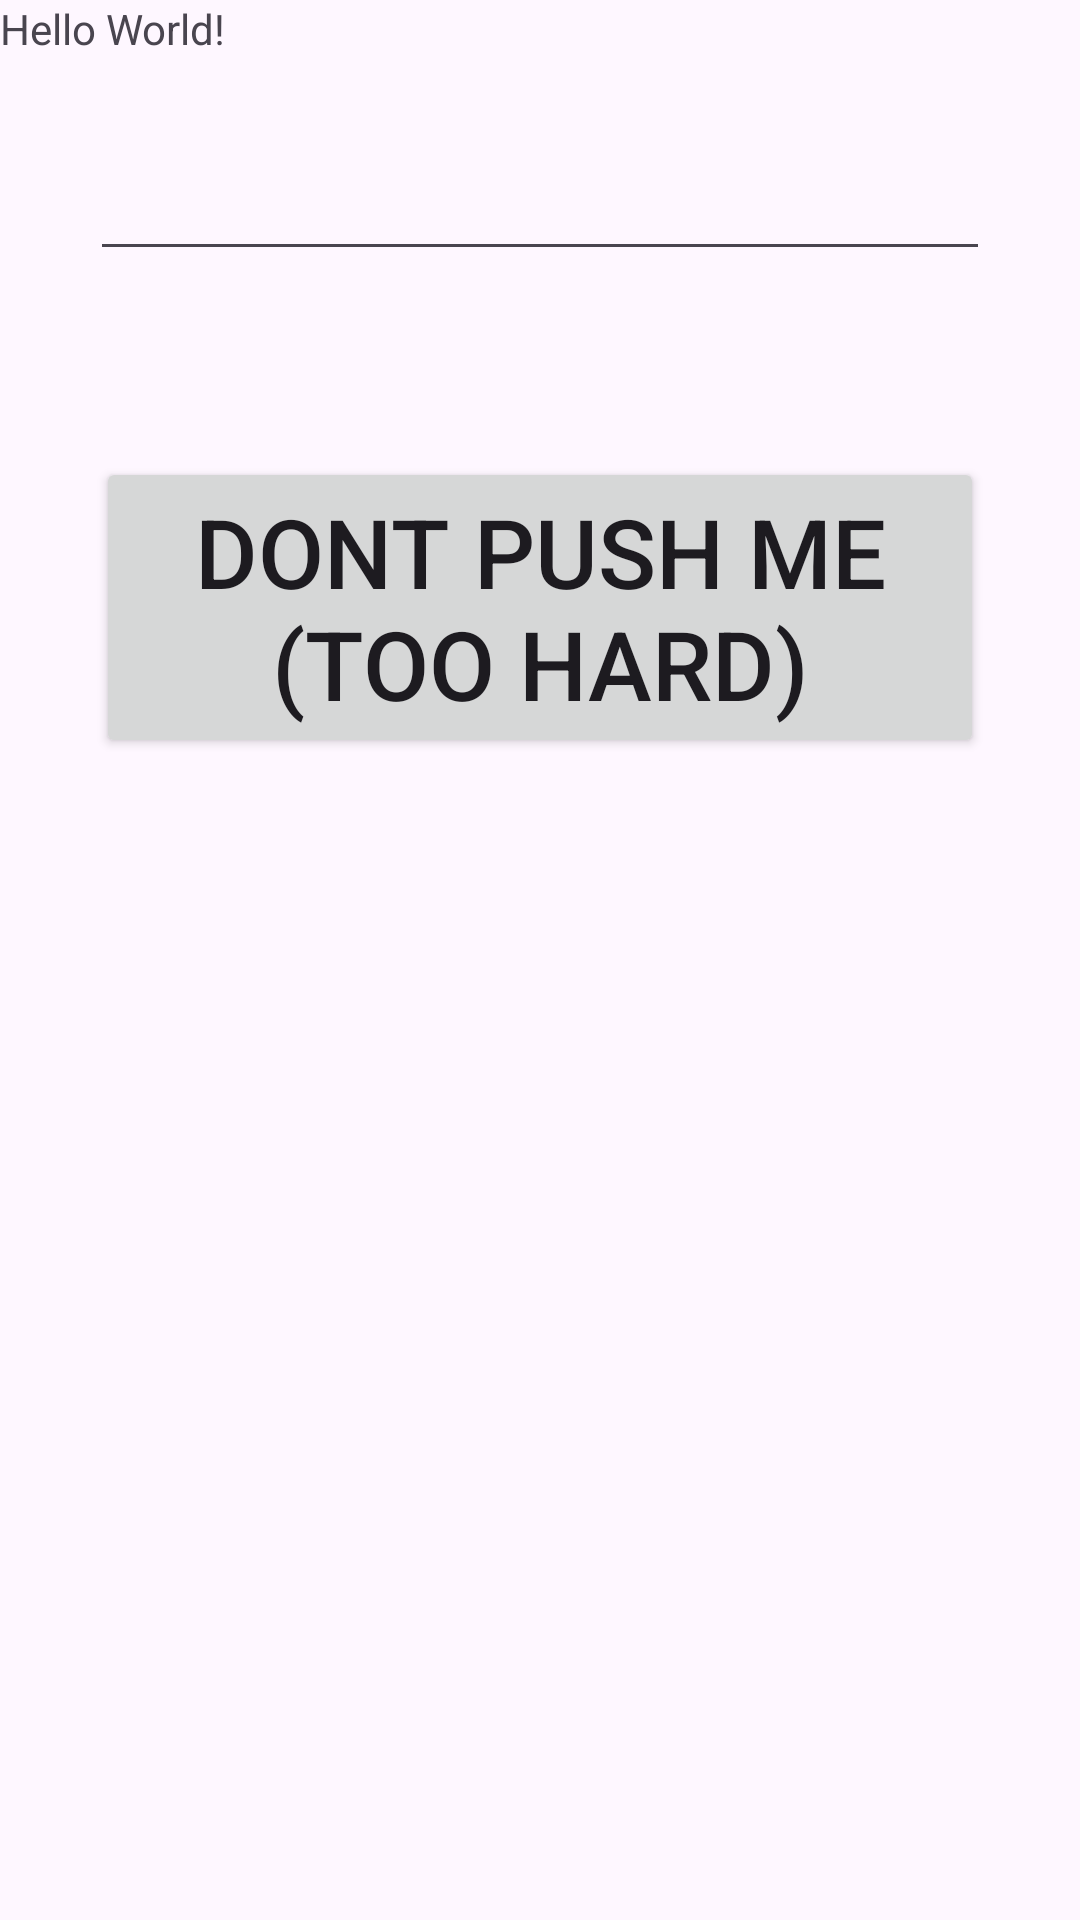

This screen was rendered from an Android layout file. Write that file and the resources it references.
<!-- AndroidManifest.xml: application theme Theme.Lommepengeapp -->
<!-- res/layout/activity_main.xml -->
<?xml version="1.0" encoding="utf-8"?>
<LinearLayout xmlns:android="http://schemas.android.com/apk/res/android"
    xmlns:app="http://schemas.android.com/apk/res-auto"
    xmlns:tools="http://schemas.android.com/tools"
    android:id="@+id/main"
    android:layout_width="match_parent"
    android:layout_height="match_parent"
    tools:context=".MainActivity"
    android:orientation="vertical">

    <TextView
        android:id="@+id/txt_notMyFirstTextField"
        android:layout_width="wrap_content"
        android:layout_height="wrap_content"
        android:text="Hello World!" />

    <EditText
        android:id="@+id/edit_inputField"
        android:layout_margin="30dp"
        android:layout_width="match_parent"
        android:layout_height="wrap_content"/>

    <Button
        android:layout_margin="32dp"
        android:textSize="32sp"
        android:id="@+id/btn_hugoButton"
        android:layout_width="wrap_content"
        android:layout_height="wrap_content"
        android:text="@string/dont_push_me_too_hard"/>

</LinearLayout>
<!-- resources referenced by this layout -->
<resources>
  <string name="dont_push_me_too_hard">Dont push me (too hard)</string>
  <style name="Theme.Lommepengeapp" parent="Base.Theme.Lommepengeapp" />
  <style name="Base.Theme.Lommepengeapp" parent="Theme.Material3.DayNight.NoActionBar">
          
          
      </style>
</resources>
